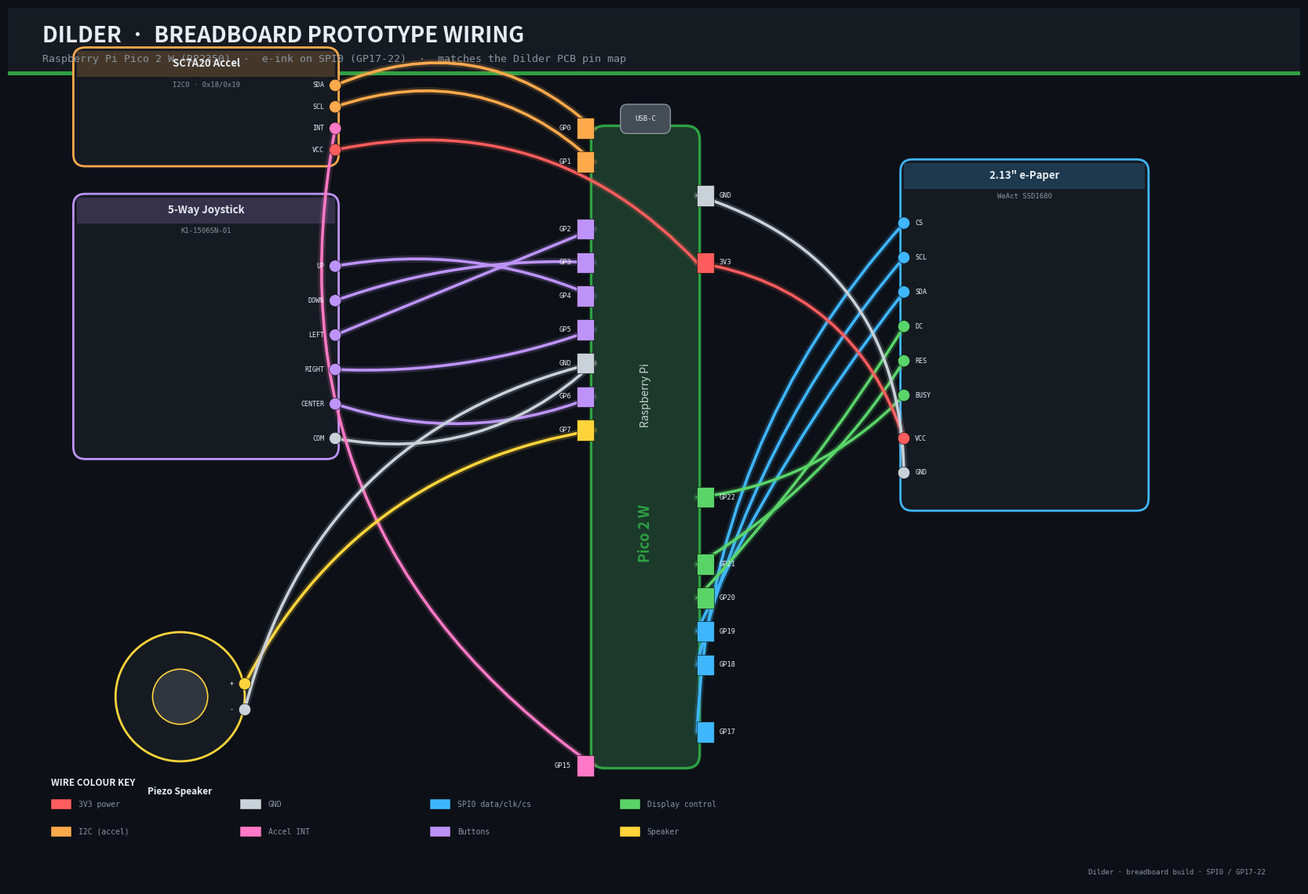

Reproduce this figure in Python. (Note: this script raises an exception after producing the figure.)
#!/usr/bin/env python3
"""Generate the Dilder breadboard-prototype wiring guide PDF.

A schematic-style connection diagram for wiring the Dilder PCB firmware on a
breadboard with a Raspberry Pi Pico 2 W. Pin map = the Dilder PCB (SPI0,
GP17-22) so the breadboard validates the exact PCB GPIO assignments.

Outputs:
    Dilder-Breadboard-Wiring.pdf   (2-page vector PDF)
    /tmp/dilder_wiring_preview.png  (preview for review)
"""

import matplotlib
matplotlib.use("Agg")
import matplotlib.pyplot as plt
from matplotlib.patches import FancyBboxPatch, FancyArrowPatch, Circle, Rectangle, Polygon
from matplotlib.backends.backend_pdf import PdfPages
import matplotlib.font_manager as fm

# ── Palette (dark "sick" theme) ──────────────────────────────────────────────
BG      = "#0d1117"
PANEL   = "#161b22"
EDGE    = "#30363d"
PICO    = "#1b3a2b"   # Pico board green
PICO_E  = "#2ea043"
TEXT    = "#e6edf3"
DIM     = "#8b949e"

C_PWR   = "#ff5d5d"   # 3V3
C_GND   = "#c9d1d9"   # GND
C_SPI   = "#3fb6ff"   # SPI0 data/clk/cs
C_CTRL  = "#5ad469"   # display control (DC/RST/BUSY)
C_I2C   = "#ffa94d"   # I2C (accel)
C_INT   = "#ff79c6"   # accel INT
C_BTN   = "#bd93f9"   # joystick buttons
C_SPK   = "#ffd43b"   # speaker

MONO = fm.FontProperties(family="monospace")

# ── Pico 2 W geometry (vertical board, USB at top) ───────────────────────────
BL, BR = 44.0, 56.0          # board left/right x
BT, BB = 88.0, 14.0          # board top/bottom y
PITCH  = (BT - BB) / 19.0     # 20 pins/side

def lpin(p):   # physical pin 1..20 on the left, top->bottom
    return (BL, BT - (p - 1) * PITCH)

def rpin(p):   # physical pin 21..40 on the right, pin40 top -> pin21 bottom
    return (BR, BT - (40 - p) * PITCH)

# Used-pin definitions: (physical_pin, gpio_label, signal, color, side)
LEFT_PINS = [
    (1,  "GP0",  "SDA  (I2C0)",   C_I2C),
    (2,  "GP1",  "SCL  (I2C0)",   C_I2C),
    (4,  "GP2",  "BTN LEFT",      C_BTN),
    (5,  "GP3",  "BTN DOWN",      C_BTN),
    (6,  "GP4",  "BTN UP",        C_BTN),
    (7,  "GP5",  "BTN RIGHT",     C_BTN),
    (9,  "GP6",  "BTN CENTER",    C_BTN),
    (10, "GP7",  "SPEAKER",       C_SPK),
    (8,  "GND",  "GND",           C_GND),
    (20, "GP15", "ACCEL INT1",    C_INT),
]
RIGHT_PINS = [
    (36, "3V3",  "3V3 OUT",       C_PWR),
    (38, "GND",  "GND",           C_GND),
    (22, "GP17", "CS   (SPI0)",   C_SPI),
    (24, "GP18", "SCL  (SPI0)",   C_SPI),
    (25, "GP19", "SDA  (SPI0)",   C_SPI),
    (26, "GP20", "DC",            C_CTRL),
    (27, "GP21", "RES",           C_CTRL),
    (29, "GP22", "BUSY",          C_CTRL),
]


def wire(ax, a, b, color, rad=0.2, lw=2.6):
    """Curved wire with a soft glow."""
    for w, al in ((lw + 4, 0.18), (lw, 1.0)):
        ax.add_patch(FancyArrowPatch(
            a, b, connectionstyle=f"arc3,rad={rad}", arrowstyle="-",
            mutation_scale=1, lw=w, color=color, alpha=al,
            shrinkA=0, shrinkB=0, capstyle="round", zorder=3))


def pin_pad(ax, xy, side, gpio, color):
    """Draw a pin pad sticking out of the board with its GPIO label."""
    x, y = xy
    w, h = 2.0, PITCH * 0.62
    px = x - w if side == "L" else x
    ax.add_patch(Rectangle((px, y - h / 2), w, h, facecolor=color,
                           edgecolor="black", lw=0.4, zorder=4))
    lx = x - w - 0.6 if side == "L" else x + w + 0.6
    ax.text(lx, y, gpio, color=TEXT, fontsize=6.2, fontproperties=MONO,
            ha="right" if side == "L" else "left", va="center", zorder=5)


def card(ax, x, y, w, h, title, sub, accent):
    ax.add_patch(FancyBboxPatch((x, y), w, h, boxstyle="round,pad=0.4,rounding_size=1.4",
                                facecolor=PANEL, edgecolor=accent, lw=2.0, zorder=2))
    ax.add_patch(Rectangle((x, y + h - 3.0), w, 3.0, facecolor=accent,
                           edgecolor="none", alpha=0.20, zorder=2))
    ax.text(x + w / 2, y + h - 1.5, title, color=TEXT, fontsize=9.5,
            fontweight="bold", ha="center", va="center", zorder=5)
    ax.text(x + w / 2, y + h - 3.9, sub, color=DIM, fontsize=6.4,
            fontproperties=MONO, ha="center", va="center", zorder=5)


def term(ax, x, y, label, color, side="L"):
    ax.add_patch(Circle((x, y), 0.7, facecolor=color, edgecolor="black",
                        lw=0.4, zorder=6))
    lx = x + 1.3 if side == "L" else x - 1.3
    ax.text(lx, y, label, color=TEXT, fontsize=6.0, fontproperties=MONO,
            ha="left" if side == "L" else "right", va="center", zorder=6)


# ─────────────────────────────────────────────────────────────────────────────
# PAGE 1 — wiring diagram
# ─────────────────────────────────────────────────────────────────────────────
def page_diagram(pdf):
    fig = plt.figure(figsize=(16.5, 11.2))
    fig.patch.set_facecolor(BG)
    ax = fig.add_axes([0, 0, 1, 1])
    ax.set_xlim(0, 150)
    ax.set_ylim(0, 102)
    ax.set_aspect("equal")
    ax.axis("off")

    # Title banner
    ax.add_patch(Rectangle((0, 94.5), 150, 7.5, facecolor=PANEL, edgecolor="none"))
    ax.add_patch(Rectangle((0, 94.2), 150, 0.4, facecolor=PICO_E, edgecolor="none"))
    ax.text(4, 98.7, "DILDER  ·  BREADBOARD PROTOTYPE WIRING",
            color=TEXT, fontsize=20, fontweight="bold", va="center")
    ax.text(4, 96.0, "Raspberry Pi Pico 2 W (RP2350)  ·  e-ink on SPI0 (GP17-22)  ·  matches the Dilder PCB pin map",
            color=DIM, fontsize=9.5, fontproperties=MONO, va="center")

    # ── Pico board (shift to a center band) ──
    bx = 24  # x offset to center the board in the 0..150 canvas
    def L(p):
        x, y = lpin(p); return (x + bx, y)
    def R(p):
        x, y = rpin(p); return (x + bx, y)

    ax.add_patch(FancyBboxPatch((BL + bx, BB), BR - BL, BT - BB,
                                boxstyle="round,pad=0.3,rounding_size=1.6",
                                facecolor=PICO, edgecolor=PICO_E, lw=2.4, zorder=2))
    # USB notch
    ax.add_patch(FancyBboxPatch((BL + bx + 3.2, BT - 0.5, ), BR - BL - 6.4, 3.2,
                                boxstyle="round,pad=0.1,rounding_size=0.8",
                                facecolor="#444c56", edgecolor=DIM, lw=1.0, zorder=3))
    ax.text((BL + BR) / 2 + bx, BT + 1.1, "USB-C", color=TEXT, fontsize=6.5,
            fontproperties=MONO, ha="center", va="center", zorder=4)
    ax.text((BL + BR) / 2 + bx, (BT + BB) / 2 + 6, "Raspberry Pi", color=TEXT,
            fontsize=10, ha="center", va="center", rotation=90, zorder=3, alpha=0.85)
    ax.text((BL + BR) / 2 + bx, (BT + BB) / 2 - 10, "Pico 2 W", color=PICO_E,
            fontsize=13, fontweight="bold", ha="center", va="center", rotation=90, zorder=3)

    # draw pads
    pin_xy = {}
    for p, g, s, c in LEFT_PINS:
        xy = L(p); pin_xy[p] = (xy, c, "L"); pin_pad(ax, xy, "L", g, c)
    for p, g, s, c in RIGHT_PINS:
        xy = R(p); pin_xy[p] = (xy, c, "R"); pin_pad(ax, xy, "R", g, c)

    # ── Components ──
    # e-ink display (right)
    dx, dy, dw, dh = 104, 44, 28, 40
    card(ax, dx, dy, dw, dh, "2.13\" e-Paper", "WeAct SSD1680", C_SPI)
    disp_t = {
        "CS":   (dx, dy + 33, C_SPI),
        "SCL":  (dx, dy + 29, C_SPI),
        "SDA":  (dx, dy + 25, C_SPI),
        "DC":   (dx, dy + 21, C_CTRL),
        "RES":  (dx, dy + 17, C_CTRL),
        "BUSY": (dx, dy + 13, C_CTRL),
        "VCC":  (dx, dy + 8,  C_PWR),
        "GND":  (dx, dy + 4,  C_GND),
    }
    for name, (tx, ty, c) in disp_t.items():
        term(ax, tx, ty, name, c, "L")

    # joystick (left)
    jx, jy, jw, jh = 8, 50, 30, 30
    card(ax, jx, jy, jw, jh, "5-Way Joystick", "K1-1506SN-01", C_BTN)
    joy_t = {
        "UP":     (jx + jw, jy + 22, C_BTN),
        "DOWN":   (jx + jw, jy + 18, C_BTN),
        "LEFT":   (jx + jw, jy + 14, C_BTN),
        "RIGHT":  (jx + jw, jy + 10, C_BTN),
        "CENTER": (jx + jw, jy + 6,  C_BTN),
        "COM":    (jx + jw, jy + 2,  C_GND),
    }
    for name, (tx, ty, c) in joy_t.items():
        term(ax, tx, ty, name, c, "R")

    # accelerometer (left, top)
    ax_, ay, aw, ah = 8, 84, 30, 13
    card(ax, ax_, ay, aw, ah, "SC7A20 Accel", "I2C0 · 0x18/0x19", C_I2C)
    acc_t = {
        "SDA": (ax_ + aw, ay + 9, C_I2C),
        "SCL": (ax_ + aw, ay + 6.5, C_I2C),
        "INT": (ax_ + aw, ay + 4, C_INT),
        "VCC": (ax_ + aw, ay + 1.5, C_PWR),
    }
    for name, (tx, ty, c) in acc_t.items():
        term(ax, tx, ty, name, c, "R")

    # speaker (left, bottom)
    sx, sy = 20, 22
    ax.add_patch(Circle((sx, sy), 7.5, facecolor=PANEL, edgecolor=C_SPK, lw=2.0, zorder=2))
    ax.add_patch(Circle((sx, sy), 3.2, facecolor=EDGE, edgecolor=C_SPK, lw=1.2, zorder=3))
    ax.text(sx, sy - 11, "Piezo Speaker", color=TEXT, fontsize=8.5,
            fontweight="bold", ha="center", va="center")
    spk_p = (sx + 7.5, sy + 1.5, C_SPK)
    spk_g = (sx + 7.5, sy - 1.5, C_GND)
    term(ax, *spk_p[:2], "+", C_SPK, "R")
    term(ax, *spk_g[:2], "-", C_GND, "R")

    # ── Wires ──
    # display SPI0 + control + power
    wmap = [
        (22, disp_t["CS"][:2],   C_SPI,  -0.18),
        (24, disp_t["SCL"][:2],  C_SPI,  -0.12),
        (25, disp_t["SDA"][:2],  C_SPI,  -0.06),
        (26, disp_t["DC"][:2],   C_CTRL,  0.05),
        (27, disp_t["RES"][:2],  C_CTRL,  0.12),
        (29, disp_t["BUSY"][:2], C_CTRL,  0.18),
        (36, disp_t["VCC"][:2],  C_PWR,  -0.30),
        (38, disp_t["GND"][:2],  C_GND,  -0.36),
    ]
    for p, b, c, r in wmap:
        wire(ax, pin_xy[p][0], b, c, rad=r)

    # joystick
    for p, name, r in [(6, "UP", 0.15), (5, "DOWN", 0.10), (4, "LEFT", 0.0),
                       (7, "RIGHT", -0.10), (9, "CENTER", -0.18)]:
        wire(ax, pin_xy[p][0], joy_t[name][:2], C_BTN, rad=r)
    wire(ax, pin_xy[8][0], joy_t["COM"][:2], C_GND, rad=-0.25)

    # accel
    wire(ax, pin_xy[1][0], acc_t["SDA"][:2], C_I2C, rad=0.32)
    wire(ax, pin_xy[2][0], acc_t["SCL"][:2], C_I2C, rad=0.30)
    wire(ax, pin_xy[20][0], acc_t["INT"][:2], C_INT, rad=-0.32)
    wire(ax, pin_xy[36][0], acc_t["VCC"][:2], C_PWR, rad=0.28)

    # speaker
    wire(ax, pin_xy[10][0], spk_p[:2], C_SPK, rad=0.25)
    wire(ax, pin_xy[8][0], spk_g[:2], C_GND, rad=0.30)

    # ── Legend ──
    leg = [("3V3 power", C_PWR), ("GND", C_GND), ("SPI0 data/clk/cs", C_SPI),
           ("Display control", C_CTRL), ("I2C (accel)", C_I2C),
           ("Accel INT", C_INT), ("Buttons", C_BTN), ("Speaker", C_SPK)]
    lx0, ly0 = 5, 9.5
    ax.text(lx0, ly0 + 2.2, "WIRE COLOUR KEY", color=TEXT, fontsize=8.5, fontweight="bold")
    for i, (lbl, c) in enumerate(leg):
        col = i % 4
        row = i // 4
        x = lx0 + col * 22
        y = ly0 - row * 3.2
        ax.add_patch(Rectangle((x, y - 0.6), 2.4, 1.2, facecolor=c, edgecolor="black", lw=0.3))
        ax.text(x + 3.2, y, lbl, color=DIM, fontsize=7, fontproperties=MONO, va="center")

    ax.text(146, 1.6, "Dilder · breadboard build · SPI0 / GP17-22",
            color=DIM, fontsize=6.5, fontproperties=MONO, ha="right", va="center")

    pdf.savefig(fig, facecolor=BG)
    fig.savefig("/tmp/dilder_wiring_preview.png", facecolor=BG, dpi=110)
    plt.close(fig)


# ─────────────────────────────────────────────────────────────────────────────
# PAGE 2 — connection table + steps
# ─────────────────────────────────────────────────────────────────────────────
ROWS = [
    ("e-Paper", "CS",   "GP17", "22", C_SPI),
    ("e-Paper", "SCL/CLK", "GP18", "24", C_SPI),
    ("e-Paper", "SDA/DIN", "GP19", "25", C_SPI),
    ("e-Paper", "DC",   "GP20", "26", C_CTRL),
    ("e-Paper", "RES/RST", "GP21", "27", C_CTRL),
    ("e-Paper", "BUSY", "GP22", "29", C_CTRL),
    ("e-Paper", "VCC",  "3V3 OUT", "36", C_PWR),
    ("e-Paper", "GND",  "GND", "38", C_GND),
    ("Joystick", "UP",  "GP4", "6", C_BTN),
    ("Joystick", "DOWN", "GP3", "5", C_BTN),
    ("Joystick", "LEFT", "GP2", "4", C_BTN),
    ("Joystick", "RIGHT", "GP5", "7", C_BTN),
    ("Joystick", "CENTER", "GP6", "9", C_BTN),
    ("Joystick", "COM",  "GND", "8", C_GND),
    ("SC7A20",  "SDA",  "GP0", "1", C_I2C),
    ("SC7A20",  "SCL",  "GP1", "2", C_I2C),
    ("SC7A20",  "INT1", "GP15", "20", C_INT),
    ("SC7A20",  "VCC",  "3V3 OUT", "36", C_PWR),
    ("SC7A20",  "GND",  "GND", "(any GND)", C_GND),
    ("Speaker", "+",    "GP7", "10", C_SPK),
    ("Speaker", "-",    "GND", "(any GND)", C_GND),
]

STEPS = [
    "1. POWER RAILS — Run a red rail from Pico 3V3(OUT) pin 36 and a black rail",
    "   from any GND pin (3, 8, 13, 18, 23, 28, 38). Every VCC/GND below taps these.",
    "2. DISPLAY (SPI0) — Wire the 6 signal lines exactly: CS=GP17, SCL=GP18,",
    "   SDA=GP19, DC=GP20, RES=GP21, BUSY=GP22. VCC->3V3, GND->GND. Keep SCL/SDA short.",
    "3. JOYSTICK — Each direction pin to its GPIO, COM to GND. Internal pull-ups are",
    "   enabled in firmware, so NO external resistors are needed.",
    "4. ACCELEROMETER — SDA=GP0, SCL=GP1 (I2C0), INT1=GP15, VCC=3V3, GND=GND.",
    "5. SPEAKER — Piezo + to GP7, - to GND. (Passive piezo, driven straight off PWM.)",
    "6. POWER — USB-C is enough for the bench. Do NOT also feed VSYS from a second",
    "   supply while USB is connected.",
]

NOTES = [
    ("Board target", "Build/flash as Pico 2 W (pico2_w). This map = the Dilder PCB (SPI0)."),
    ("Display power", "WeAct panel is 3.3 V -> use 3V3(OUT) pin 36, NOT VSYS (5 V)."),
    ("WiFi", "2.4 GHz only (CYW43). picowota bootloader expects WPA2-AES."),
    ("Enter OTA mode", "Hold joystick UP at power-on to drop into the picowota bootloader."),
    ("Heads-up", "GP15 doubles as the accel INT; that's why OTA uses joystick-UP, not GP15."),
]


def page_table(pdf):
    fig = plt.figure(figsize=(16.5, 11.2))
    fig.patch.set_facecolor(BG)
    ax = fig.add_axes([0, 0, 1, 1]); ax.set_xlim(0, 150); ax.set_ylim(0, 102); ax.axis("off")

    ax.add_patch(Rectangle((0, 94.5), 150, 7.5, facecolor=PANEL, edgecolor="none"))
    ax.add_patch(Rectangle((0, 94.2), 150, 0.4, facecolor=PICO_E, edgecolor="none"))
    ax.text(4, 98.5, "CONNECTION TABLE  ·  WIRING STEPS", color=TEXT, fontsize=19,
            fontweight="bold", va="center")
    ax.text(4, 95.9, "Tap pin numbers off the Pico 2 W 40-pin header (USB at top, pin 1 top-left)",
            color=DIM, fontsize=9, fontproperties=MONO, va="center")

    # Table (left half)
    tx, tw = 4, 70
    th_y = 90
    headers = ["COMPONENT", "SIGNAL", "PICO GPIO", "PIN #"]
    colx = [tx + 1, tx + 22, tx + 38, tx + 58]
    ax.add_patch(Rectangle((tx, th_y - 1.6), tw, 3.0, facecolor=EDGE, edgecolor="none"))
    for h, x in zip(headers, colx):
        ax.text(x, th_y, h, color=TEXT, fontsize=8, fontweight="bold",
                fontproperties=MONO, va="center")
    rh = 3.6
    for i, (comp, sig, gpio, pin, c) in enumerate(ROWS):
        y = th_y - 2.0 - (i + 1) * rh
        if i % 2 == 0:
            ax.add_patch(Rectangle((tx, y - rh / 2 + 0.4), tw, rh, facecolor=PANEL,
                                   edgecolor="none", alpha=0.6))
        ax.add_patch(Rectangle((tx, y - 1.0), 1.4, 2.0, facecolor=c, edgecolor="none"))
        ax.text(colx[0], y, comp, color=TEXT, fontsize=7.5, fontproperties=MONO, va="center")
        ax.text(colx[1], y, sig, color=DIM, fontsize=7.5, fontproperties=MONO, va="center")
        ax.text(colx[2], y, gpio, color=c, fontsize=7.5, fontproperties=MONO,
                fontweight="bold", va="center")
        ax.text(colx[3], y, pin, color=TEXT, fontsize=7.5, fontproperties=MONO, va="center")

    # Steps (right half, top)
    sx = 80
    ax.text(sx, 90, "WIRING STEPS", color=TEXT, fontsize=11, fontweight="bold")
    for i, line in enumerate(STEPS):
        ax.text(sx, 86.5 - i * 3.0, line, color=DIM, fontsize=7.6,
                fontproperties=MONO, va="top")

    # Notes (right half, bottom) as cards
    ny = 52
    ax.text(sx, ny + 3, "NOTES & GOTCHAS", color=TEXT, fontsize=11, fontweight="bold")
    for i, (k, v) in enumerate(NOTES):
        y = ny - i * 8.4
        ax.add_patch(FancyBboxPatch((sx, y - 6.6), 66, 7.4,
                                    boxstyle="round,pad=0.3,rounding_size=1.0",
                                    facecolor=PANEL, edgecolor=PICO_E, lw=1.2))
        ax.text(sx + 2, y - 1.4, k, color=PICO_E, fontsize=8, fontweight="bold", va="center")
        # wrap value
        words, line, lines = v.split(), "", []
        for w in words:
            if len(line) + len(w) > 58:
                lines.append(line); line = w
            else:
                line = (line + " " + w).strip()
        lines.append(line)
        for j, ln in enumerate(lines[:2]):
            ax.text(sx + 2, y - 3.8 - j * 2.1, ln, color=DIM, fontsize=7,
                    fontproperties=MONO, va="center")

    ax.text(146, 1.6, "Dilder · breadboard build · SPI0 / GP17-22",
            color=DIM, fontsize=6.5, fontproperties=MONO, ha="right", va="center")
    pdf.savefig(fig, facecolor=BG)
    fig.savefig("/tmp/dilder_wiring_preview2.png", facecolor=BG, dpi=110)
    plt.close(fig)


if __name__ == "__main__":
    out = "Dilder-Breadboard-Wiring.pdf"
    with PdfPages(out) as pdf:
        page_diagram(pdf)
        page_table(pdf)
    print("wrote", out)
